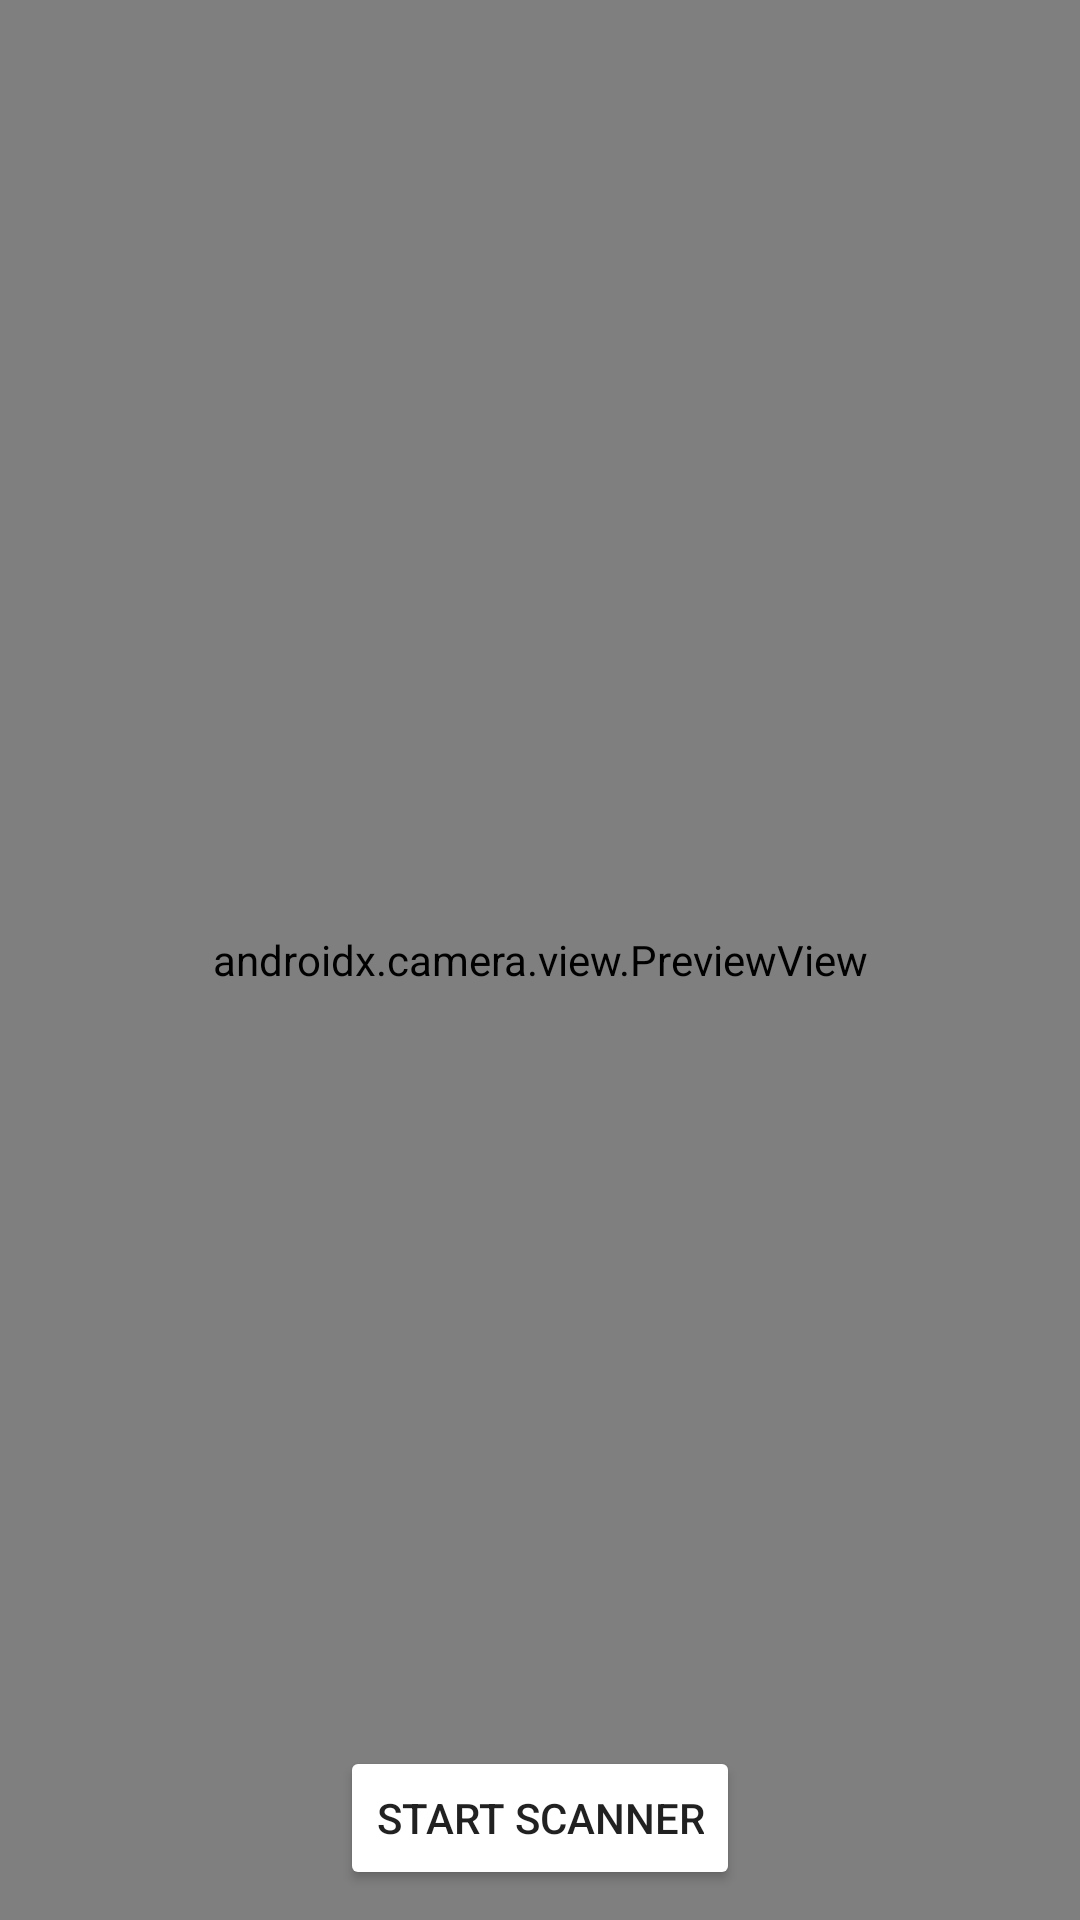

The Android layout XML behind this screen, and the referenced resources:
<!-- AndroidManifest.xml: application theme Theme.CamVision -->
<!-- res/layout/activity_lens.xml -->
<?xml version="1.0" encoding="utf-8"?>
<FrameLayout xmlns:android="http://schemas.android.com/apk/res/android"
    xmlns:tools="http://schemas.android.com/tools"
    android:layout_width="match_parent"
    android:layout_height="match_parent"
    tools:context=".barcode.BarcodeActivity">

    <androidx.camera.view.PreviewView
        android:id="@+id/previewBarcode"
        android:layout_width="match_parent"
        android:layout_height="match_parent" />

    <Button
        android:backgroundTint="@color/orange"
        android:layout_margin="10dp"
        android:layout_gravity="bottom|center_horizontal"
        android:id="@+id/btnStartScanner"
        android:layout_width="wrap_content"
        android:layout_height="wrap_content"
        android:text="Start Scanner" />

</FrameLayout>
<!-- resources referenced by this layout -->
<resources>
  <style name="Theme.CamVision" parent="Theme.MaterialComponents.DayNight.DarkActionBar">
          
          <item name="colorPrimary">@color/purple_500</item>
          <item name="colorPrimaryVariant">@color/purple_700</item>
          <item name="colorOnPrimary">@color/white</item>
          
          <item name="colorSecondary">@color/teal_200</item>
          <item name="colorSecondaryVariant">@color/teal_700</item>
          <item name="colorOnSecondary">@color/black</item>
          
          <item name="android:statusBarColor" tools:targetApi="l">?attr/colorPrimaryVariant</item>
          
      </style>
  <!-- not gathered from this repository: default colours our renderer supplied (Android Studio template values) -->
  <color name="purple_500">#FF6200EE</color>
  <color name="purple_700">#FF3700B3</color>
  <color name="teal_200">#FF03DAC5</color>
  <color name="teal_700">#FF018786</color>
  <color name="black">#FF000000</color>
  <color name="white">#FFFFFFFF</color>
</resources>
